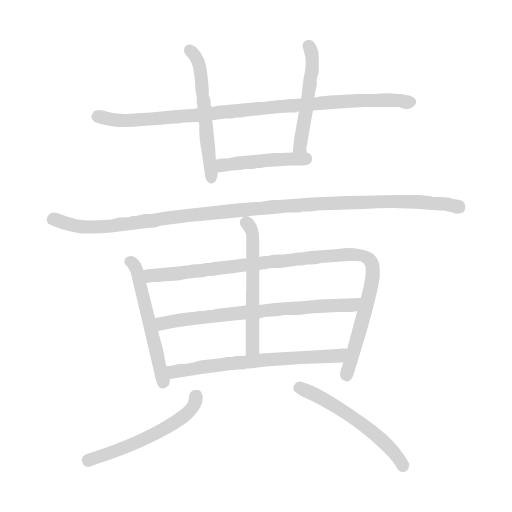
t = 0.00 s
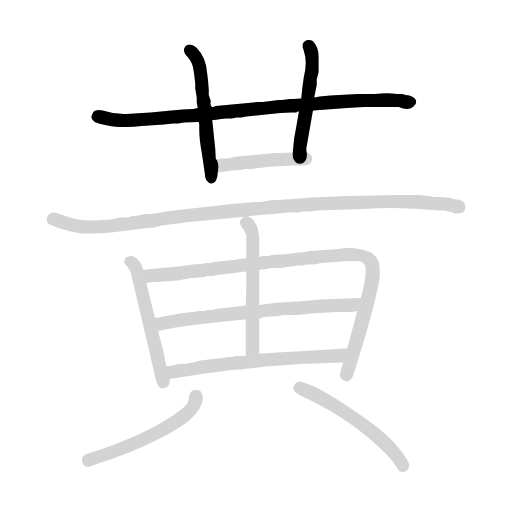
t = 1.94 s
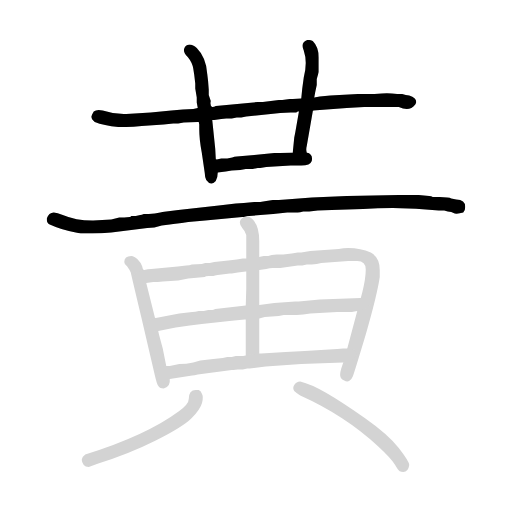
t = 3.88 s
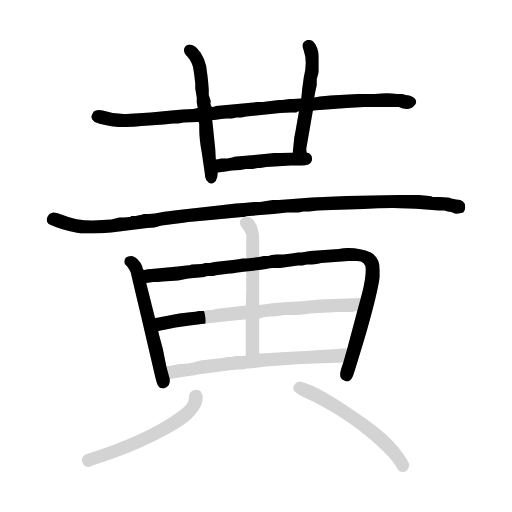
t = 5.82 s
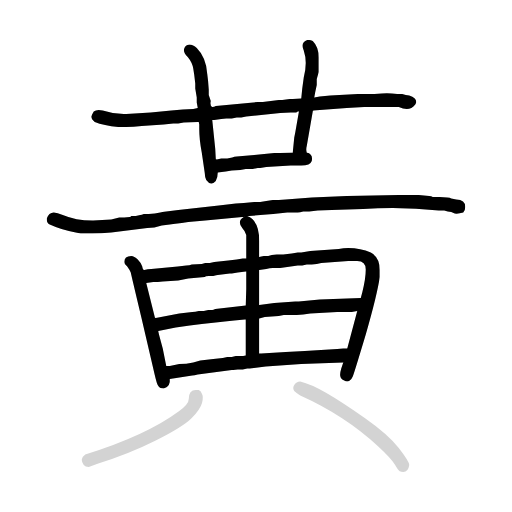
t = 7.76 s
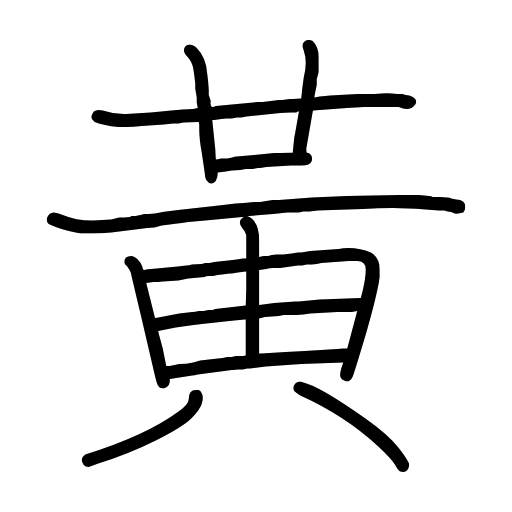
t = 9.70 s

The animated SVG that drew these frames (rendered in a browser with its animation timeline set to each time). Animation: 12 CSS @keyframes rules; one cycle of 9.70 s.

<svg xmlns="http://www.w3.org/2000/svg" version="1.1" viewBox="0 0 1024 1024">
  <g transform="scale(1.0, -1.0) translate(83.50, -846.00)">
    <style type="text/css">
      
        @keyframes keyframes0 {
          from {
            stroke: black;
            stroke-dashoffset: 888;
            stroke-width: 128;
          }
          74% {
            animation-timing-function: step-end;
            stroke: black;
            stroke-dashoffset: 0;
            stroke-width: 128;
          }
          to {
            stroke: black;
            stroke-width: 1024;
          }
        }
        #make-me-a-hanzi-animation-0 {
          animation: keyframes0 0.97265625s both;
          animation-delay: 0s;
          animation-timing-function: linear;
        }
      
        @keyframes keyframes1 {
          from {
            stroke: black;
            stroke-dashoffset: 520;
            stroke-width: 128;
          }
          63% {
            animation-timing-function: step-end;
            stroke: black;
            stroke-dashoffset: 0;
            stroke-width: 128;
          }
          to {
            stroke: black;
            stroke-width: 1024;
          }
        }
        #make-me-a-hanzi-animation-1 {
          animation: keyframes1 0.6731770833333334s both;
          animation-delay: 0.97265625s;
          animation-timing-function: linear;
        }
      
        @keyframes keyframes2 {
          from {
            stroke: black;
            stroke-dashoffset: 470;
            stroke-width: 128;
          }
          60% {
            animation-timing-function: step-end;
            stroke: black;
            stroke-dashoffset: 0;
            stroke-width: 128;
          }
          to {
            stroke: black;
            stroke-width: 1024;
          }
        }
        #make-me-a-hanzi-animation-2 {
          animation: keyframes2 0.6324869791666666s both;
          animation-delay: 1.6458333333333335s;
          animation-timing-function: linear;
        }
      
        @keyframes keyframes3 {
          from {
            stroke: black;
            stroke-dashoffset: 434;
            stroke-width: 128;
          }
          59% {
            animation-timing-function: step-end;
            stroke: black;
            stroke-dashoffset: 0;
            stroke-width: 128;
          }
          to {
            stroke: black;
            stroke-width: 1024;
          }
        }
        #make-me-a-hanzi-animation-3 {
          animation: keyframes3 0.6031901041666666s both;
          animation-delay: 2.2783203125s;
          animation-timing-function: linear;
        }
      
        @keyframes keyframes4 {
          from {
            stroke: black;
            stroke-dashoffset: 1076;
            stroke-width: 128;
          }
          78% {
            animation-timing-function: step-end;
            stroke: black;
            stroke-dashoffset: 0;
            stroke-width: 128;
          }
          to {
            stroke: black;
            stroke-width: 1024;
          }
        }
        #make-me-a-hanzi-animation-4 {
          animation: keyframes4 1.1256510416666667s both;
          animation-delay: 2.8815104166666665s;
          animation-timing-function: linear;
        }
      
        @keyframes keyframes5 {
          from {
            stroke: black;
            stroke-dashoffset: 509;
            stroke-width: 128;
          }
          62% {
            animation-timing-function: step-end;
            stroke: black;
            stroke-dashoffset: 0;
            stroke-width: 128;
          }
          to {
            stroke: black;
            stroke-width: 1024;
          }
        }
        #make-me-a-hanzi-animation-5 {
          animation: keyframes5 0.6642252604166666s both;
          animation-delay: 4.007161458333333s;
          animation-timing-function: linear;
        }
      
        @keyframes keyframes6 {
          from {
            stroke: black;
            stroke-dashoffset: 944;
            stroke-width: 128;
          }
          75% {
            animation-timing-function: step-end;
            stroke: black;
            stroke-dashoffset: 0;
            stroke-width: 128;
          }
          to {
            stroke: black;
            stroke-width: 1024;
          }
        }
        #make-me-a-hanzi-animation-6 {
          animation: keyframes6 1.0182291666666667s both;
          animation-delay: 4.67138671875s;
          animation-timing-function: linear;
        }
      
        @keyframes keyframes7 {
          from {
            stroke: black;
            stroke-dashoffset: 658;
            stroke-width: 128;
          }
          68% {
            animation-timing-function: step-end;
            stroke: black;
            stroke-dashoffset: 0;
            stroke-width: 128;
          }
          to {
            stroke: black;
            stroke-width: 1024;
          }
        }
        #make-me-a-hanzi-animation-7 {
          animation: keyframes7 0.7854817708333334s both;
          animation-delay: 5.689615885416667s;
          animation-timing-function: linear;
        }
      
        @keyframes keyframes8 {
          from {
            stroke: black;
            stroke-dashoffset: 521;
            stroke-width: 128;
          }
          63% {
            animation-timing-function: step-end;
            stroke: black;
            stroke-dashoffset: 0;
            stroke-width: 128;
          }
          to {
            stroke: black;
            stroke-width: 1024;
          }
        }
        #make-me-a-hanzi-animation-8 {
          animation: keyframes8 0.6739908854166666s both;
          animation-delay: 6.47509765625s;
          animation-timing-function: linear;
        }
      
        @keyframes keyframes9 {
          from {
            stroke: black;
            stroke-dashoffset: 614;
            stroke-width: 128;
          }
          67% {
            animation-timing-function: step-end;
            stroke: black;
            stroke-dashoffset: 0;
            stroke-width: 128;
          }
          to {
            stroke: black;
            stroke-width: 1024;
          }
        }
        #make-me-a-hanzi-animation-9 {
          animation: keyframes9 0.7496744791666666s both;
          animation-delay: 7.149088541666667s;
          animation-timing-function: linear;
        }
      
        @keyframes keyframes10 {
          from {
            stroke: black;
            stroke-dashoffset: 519;
            stroke-width: 128;
          }
          63% {
            animation-timing-function: step-end;
            stroke: black;
            stroke-dashoffset: 0;
            stroke-width: 128;
          }
          to {
            stroke: black;
            stroke-width: 1024;
          }
        }
        #make-me-a-hanzi-animation-10 {
          animation: keyframes10 0.67236328125s both;
          animation-delay: 7.898763020833334s;
          animation-timing-function: linear;
        }
      
        @keyframes keyframes11 {
          from {
            stroke: black;
            stroke-dashoffset: 522;
            stroke-width: 128;
          }
          63% {
            animation-timing-function: step-end;
            stroke: black;
            stroke-dashoffset: 0;
            stroke-width: 128;
          }
          to {
            stroke: black;
            stroke-width: 1024;
          }
        }
        #make-me-a-hanzi-animation-11 {
          animation: keyframes11 0.6748046875s both;
          animation-delay: 8.571126302083334s;
          animation-timing-function: linear;
        }
      
    </style>
    
      <path d="M 200 594 L 244 597 L 263 599 L 268 599 L 273 599 L 284 601 L 312 602 L 314 602 L 341 606 L 345 606 L 359 608 L 369 609 L 380 609 L 390 611 L 399 611 L 409 613 L 477 620 L 498 621 Q 502 621 509 621 L 512 623 L 543 625 L 610 630 L 645 632 Q 662 632 679.5 632 Q 697 632 714 632 Q 723 628 730 628 Q 740 628 747 637 Q 749 641 749 642 Q 749 651 735 655 Q 728 656 721 658 L 711 658 Q 695 660 680 659 Q 665 658 652 658 L 632 658 L 577 655 L 556 653 L 545 651 L 519 649 L 502 648 L 496 648 L 481 646 L 474 646 L 442 642 Q 437 642 432 642 L 348 634 Q 345 632 341 632 L 312 630 L 303 628 L 282 627 L 259 625 L 218 621 L 169 618 Q 165 618 164 618 Q 143 618 122 625 Q 110 628 104 623 Q 101 618 99 613 Q 99 608 106 602 Q 124 595 153 592 Q 160 592 169 592 Q 183 592 200 594 Z" fill="lightgray" />
    
      <path d="M 314 602 L 315 597 L 315 588 Q 315 567 320 541 L 326 500 Q 326 493 329 486 Q 338 473 348 484 Q 352 491 352 501 C 354 515 354 515 350 527 Q 348 526 348 529 L 347 548 L 341 606 C 338 636 344 625 341 632 Q 336 634 338 644 L 334 656 L 334 667 Q 333 684 331 698 Q 329 731 310 750 Q 303 757 295 757 Q 287 756 285 749 Q 282 742 292 732 Q 301 721 303 709 L 305 696 L 307 679 L 307 669 L 310 651 Q 310 644 310 641 L 312 630 L 314 602 Z" fill="lightgray" />
    
      <path d="M 530 541 Q 528 547 530 554 L 542 623 Q 542 625 543 625 C 551 654 540 621 545 651 L 547 662 L 550 676 L 550 688 L 554 702 L 554 731 Q 554 752 542 764 Q 538 766 535 766 Q 533 766 531 766 Q 517 761 524 745 Q 528 733 528 720 Q 528 707 524 691 L 521 669 L 519 649 L 514 621 L 507 581 L 505 571 L 502 541 C 499 511 534 511 530 541 Z" fill="lightgray" />
    
      <path d="M 352 501 L 368 503 L 380 505 L 397 506 L 408 508 L 422 508 L 432 510 L 437 510 L 449 512 L 498 515 Q 500 515 514 515 Q 516 515 519 515 Q 537 515 540 524 Q 543 538 530 541 L 502 541 L 477 540 Q 472 540 465 540 L 425 536 L 390 533 Q 385 533 381 531 L 371 529 Q 364 529 359 529 L 350 527 C 321 520 322 497 352 501 Z" fill="lightgray" />
    
      <path d="M 103 405 L 101 405 Q 68 405 42 416 Q 31 421 24 421 Q 14 421 10 409 L 10 407 Q 10 400 16 397 Q 40 386 68 381 L 78 379 L 89 379 Q 94 379 101 379 Q 118 379 139 381 L 211 390 Q 225 390 240 395 L 256 397 L 263 398 L 280 400 L 293 402 L 327 405 L 401 412 L 404 412 L 411 414 L 415 414 L 463 418 L 491 421 L 512 421 Q 516 421 523 423 Q 531 423 535 423 L 552 425 L 580 426 L 643 428 Q 672 430 702 430 Q 749 430 794 425 L 805 425 L 812 423 Q 819 423 826 419 Q 833 418 843 421 Q 847 425 847 432 Q 847 447 829 447 L 819 449 Q 814 452 796 452 L 787 452 L 782 452 Q 779 454 775 454 L 754 456 Q 753 456 714 456 L 610 454 L 540 451 L 488 447 L 474 446 L 462 446 L 449 444 L 437 442 L 425 442 L 404 440 L 388 439 L 354 435 L 273 426 L 249 423 Q 247 423 237 421 L 226 419 L 214 418 L 204 418 Q 200 416 197 416 L 188 414 L 179 414 Q 178 412 176 412 L 165 411 L 155 411 L 139 407 L 103 405 Z" fill="lightgray" />
    
      <path d="M 205 306 Q 202 306 201 313 Q 199 320 192 327 Q 185 334 179 334 Q 165 334 165 322 Q 165 317 171 313 Q 176 306 178 301 Q 179 296 199 212 L 223 109 Q 230 78 232 76 Q 235 69 244 69 Q 258 73 256 88 L 249 114 L 242 149 Q 233 182 233 184 C 226 213 230 206 228 210 Q 226 210 226 212 L 209 280 C 202 309 209 300 205 306 Z" fill="lightgray" />
    
      <path d="M 409 329 L 408 329 L 402 329 L 390 327 L 373 325 L 345 322 L 336 320 L 327 320 L 320 318 L 300 317 Q 296 315 289 315 L 272 313 L 219 308 Q 212 308 205 306 C 175 302 179 277 209 280 L 223 282 L 232 282 L 242 283 L 273 285 L 293 289 L 326 292 Q 327 294 334 294 L 343 294 Q 350 296 352 296 L 376 299 L 380 299 L 392 301 L 408 303 L 409 303 L 435 306 L 449 308 Q 456 310 462 310 L 477 310 L 498 313 L 512 315 L 521 315 L 530 317 L 540 317 L 550 318 L 559 320 L 613 324 L 624 324 Q 627 324 631 324 Q 648 324 648 307 Q 648 289 641 261 L 638 250 L 631 224 L 611 149 L 603 121 L 599 109 Q 596 99 597 94 Q 598 88 605 85 Q 611 81 616 85 Q 620 88 622 93 Q 624 97 648 177 Q 671 257 676 292 Q 676 299 676 306 Q 676 331 658 341 Q 638 350 613 350 Q 603 350 594 348 L 537 344 L 519 341 Q 517 341 512 341 L 500 339 L 483 337 L 470 337 L 460 336 L 453 334 L 449 334 Q 446 334 444 334 Q 442 334 439 333 L 435 332 L 409 329 Z" fill="lightgray" />
    
      <path d="M 408 235 L 347 228 Q 343 226 341 226 L 333 226 L 324 224 L 314 224 Q 307 222 301 222 L 275 219 L 228 210 C 199 204 204 178 233 184 L 268 191 L 282 193 L 296 195 L 320 198 L 357 202 L 366 203 L 385 205 L 406 207 L 408 207 L 435 209 L 446 212 L 474 214 L 484 216 L 498 216 L 510 216 L 523 217 L 537 219 L 591 222 L 610 222 L 620 222 L 631 224 C 661 229 668 251 638 250 L 556 247 L 514 243 L 507 243 L 465 240 L 435 236 L 408 235 Z" fill="lightgray" />
    
      <path d="M 404 412 Q 390 404 401 390 Q 406 385 409 376 L 409 329 L 409 303 L 409 268 L 408 235 L 408 207 L 408 170 L 408 135 C 408 105 435 109 435 139 L 435 174 L 435 209 L 435 236 L 435 271 L 435 306 L 435 332 L 435 353 L 435 364 Q 435 405 411 414 C 408 416 408 416 404 412 Z" fill="lightgray" />
    
      <path d="M 256 88 L 301 95 Q 305 95 312 97 L 380 106 L 383 106 L 392 107 L 402 107 L 411 109 L 416 109 L 448 113 L 519 118 L 603 121 C 633 122 641 150 611 149 L 603 149 L 591 148 L 526 144 L 488 142 L 439 139 L 435 139 L 408 135 Q 402 134 399 134 L 388 134 L 380 132 L 371 132 L 362 130 L 343 128 L 317 125 L 303 121 Q 289 118 275 118 L 256 114 L 249 114 C 219 112 226 83 256 88 Z" fill="lightgray" />
    
      <path d="M 84 -84 Q 87 -88 94 -88 L 113 -81 Q 174 -62 228 -35 Q 282 -8 299.5 9.5 Q 317 27 320.5 40 Q 324 53 320 59 Q 319 64 314 66 Q 312 66 308 66 Q 294 66 294 48 Q 294 38 275 24 Q 209 -25 87 -63 Q 80 -68 80 -73.5 Q 80 -79 84 -84 Z" fill="lightgray" />
    
      <path d="M 505 64 Q 509 60 517 55 Q 606 15 672 -46 Q 700 -72 706.5 -83.5 Q 713 -95 716 -96.5 Q 719 -98 723 -98 Q 733 -98 735 -84 Q 735 -77 714 -50 Q 693 -23 646 10 Q 599 43 568.5 60.5 Q 538 78 517 83 Q 509 83 505 76 Q 503 73 503 70 Q 503 67 505 64 Z" fill="lightgray" />
    
    
      <clipPath id="make-me-a-hanzi-clip-0">
        <path d="M 200 594 L 244 597 L 263 599 L 268 599 L 273 599 L 284 601 L 312 602 L 314 602 L 341 606 L 345 606 L 359 608 L 369 609 L 380 609 L 390 611 L 399 611 L 409 613 L 477 620 L 498 621 Q 502 621 509 621 L 512 623 L 543 625 L 610 630 L 645 632 Q 662 632 679.5 632 Q 697 632 714 632 Q 723 628 730 628 Q 740 628 747 637 Q 749 641 749 642 Q 749 651 735 655 Q 728 656 721 658 L 711 658 Q 695 660 680 659 Q 665 658 652 658 L 632 658 L 577 655 L 556 653 L 545 651 L 519 649 L 502 648 L 496 648 L 481 646 L 474 646 L 442 642 Q 437 642 432 642 L 348 634 Q 345 632 341 632 L 312 630 L 303 628 L 282 627 L 259 625 L 218 621 L 169 618 Q 165 618 164 618 Q 143 618 122 625 Q 110 628 104 623 Q 101 618 99 613 Q 99 608 106 602 Q 124 595 153 592 Q 160 592 169 592 Q 183 592 200 594 Z" />
      </clipPath>
      <path clip-path="url(#make-me-a-hanzi-clip-0)" d="M 111 613 L 148 605 L 207 606 L 585 643 L 740 643" fill="none" id="make-me-a-hanzi-animation-0" stroke-dasharray="760 1520" stroke-linecap="round" />
    
      <clipPath id="make-me-a-hanzi-clip-1">
        <path d="M 314 602 L 315 597 L 315 588 Q 315 567 320 541 L 326 500 Q 326 493 329 486 Q 338 473 348 484 Q 352 491 352 501 C 354 515 354 515 350 527 Q 348 526 348 529 L 347 548 L 341 606 C 338 636 344 625 341 632 Q 336 634 338 644 L 334 656 L 334 667 Q 333 684 331 698 Q 329 731 310 750 Q 303 757 295 757 Q 287 756 285 749 Q 282 742 292 732 Q 301 721 303 709 L 305 696 L 307 679 L 307 669 L 310 651 Q 310 644 310 641 L 312 630 L 314 602 Z" />
      </clipPath>
      <path clip-path="url(#make-me-a-hanzi-clip-1)" d="M 295 746 L 311 728 L 320 689 L 339 490" fill="none" id="make-me-a-hanzi-animation-1" stroke-dasharray="392 784" stroke-linecap="round" />
    
      <clipPath id="make-me-a-hanzi-clip-2">
        <path d="M 530 541 Q 528 547 530 554 L 542 623 Q 542 625 543 625 C 551 654 540 621 545 651 L 547 662 L 550 676 L 550 688 L 554 702 L 554 731 Q 554 752 542 764 Q 538 766 535 766 Q 533 766 531 766 Q 517 761 524 745 Q 528 733 528 720 Q 528 707 524 691 L 521 669 L 519 649 L 514 621 L 507 581 L 505 571 L 502 541 C 499 511 534 511 530 541 Z" />
      </clipPath>
      <path clip-path="url(#make-me-a-hanzi-clip-2)" d="M 533 755 L 541 736 L 541 709 L 517 554 L 509 548" fill="none" id="make-me-a-hanzi-animation-2" stroke-dasharray="342 684" stroke-linecap="round" />
    
      <clipPath id="make-me-a-hanzi-clip-3">
        <path d="M 352 501 L 368 503 L 380 505 L 397 506 L 408 508 L 422 508 L 432 510 L 437 510 L 449 512 L 498 515 Q 500 515 514 515 Q 516 515 519 515 Q 537 515 540 524 Q 543 538 530 541 L 502 541 L 477 540 Q 472 540 465 540 L 425 536 L 390 533 Q 385 533 381 531 L 371 529 Q 364 529 359 529 L 350 527 C 321 520 322 497 352 501 Z" />
      </clipPath>
      <path clip-path="url(#make-me-a-hanzi-clip-3)" d="M 355 508 L 365 517 L 529 529" fill="none" id="make-me-a-hanzi-animation-3" stroke-dasharray="306 612" stroke-linecap="round" />
    
      <clipPath id="make-me-a-hanzi-clip-4">
        <path d="M 103 405 L 101 405 Q 68 405 42 416 Q 31 421 24 421 Q 14 421 10 409 L 10 407 Q 10 400 16 397 Q 40 386 68 381 L 78 379 L 89 379 Q 94 379 101 379 Q 118 379 139 381 L 211 390 Q 225 390 240 395 L 256 397 L 263 398 L 280 400 L 293 402 L 327 405 L 401 412 L 404 412 L 411 414 L 415 414 L 463 418 L 491 421 L 512 421 Q 516 421 523 423 Q 531 423 535 423 L 552 425 L 580 426 L 643 428 Q 672 430 702 430 Q 749 430 794 425 L 805 425 L 812 423 Q 819 423 826 419 Q 833 418 843 421 Q 847 425 847 432 Q 847 447 829 447 L 819 449 Q 814 452 796 452 L 787 452 L 782 452 Q 779 454 775 454 L 754 456 Q 753 456 714 456 L 610 454 L 540 451 L 488 447 L 474 446 L 462 446 L 449 444 L 437 442 L 425 442 L 404 440 L 388 439 L 354 435 L 273 426 L 249 423 Q 247 423 237 421 L 226 419 L 214 418 L 204 418 Q 200 416 197 416 L 188 414 L 179 414 Q 178 412 176 412 L 165 411 L 155 411 L 139 407 L 103 405 Z" />
      </clipPath>
      <path clip-path="url(#make-me-a-hanzi-clip-4)" d="M 22 408 L 64 395 L 118 392 L 295 416 L 534 438 L 725 444 L 836 430" fill="none" id="make-me-a-hanzi-animation-4" stroke-dasharray="948 1896" stroke-linecap="round" />
    
      <clipPath id="make-me-a-hanzi-clip-5">
        <path d="M 205 306 Q 202 306 201 313 Q 199 320 192 327 Q 185 334 179 334 Q 165 334 165 322 Q 165 317 171 313 Q 176 306 178 301 Q 179 296 199 212 L 223 109 Q 230 78 232 76 Q 235 69 244 69 Q 258 73 256 88 L 249 114 L 242 149 Q 233 182 233 184 C 226 213 230 206 228 210 Q 226 210 226 212 L 209 280 C 202 309 209 300 205 306 Z" />
      </clipPath>
      <path clip-path="url(#make-me-a-hanzi-clip-5)" d="M 176 323 L 192 302 L 243 81" fill="none" id="make-me-a-hanzi-animation-5" stroke-dasharray="381 762" stroke-linecap="round" />
    
      <clipPath id="make-me-a-hanzi-clip-6">
        <path d="M 409 329 L 408 329 L 402 329 L 390 327 L 373 325 L 345 322 L 336 320 L 327 320 L 320 318 L 300 317 Q 296 315 289 315 L 272 313 L 219 308 Q 212 308 205 306 C 175 302 179 277 209 280 L 223 282 L 232 282 L 242 283 L 273 285 L 293 289 L 326 292 Q 327 294 334 294 L 343 294 Q 350 296 352 296 L 376 299 L 380 299 L 392 301 L 408 303 L 409 303 L 435 306 L 449 308 Q 456 310 462 310 L 477 310 L 498 313 L 512 315 L 521 315 L 530 317 L 540 317 L 550 318 L 559 320 L 613 324 L 624 324 Q 627 324 631 324 Q 648 324 648 307 Q 648 289 641 261 L 638 250 L 631 224 L 611 149 L 603 121 L 599 109 Q 596 99 597 94 Q 598 88 605 85 Q 611 81 616 85 Q 620 88 622 93 Q 624 97 648 177 Q 671 257 676 292 Q 676 299 676 306 Q 676 331 658 341 Q 638 350 613 350 Q 603 350 594 348 L 537 344 L 519 341 Q 517 341 512 341 L 500 339 L 483 337 L 470 337 L 460 336 L 453 334 L 449 334 Q 446 334 444 334 Q 442 334 439 333 L 435 332 L 409 329 Z" />
      </clipPath>
      <path clip-path="url(#make-me-a-hanzi-clip-6)" d="M 213 301 L 220 295 L 249 296 L 559 334 L 620 338 L 647 333 L 662 312 L 660 280 L 610 96" fill="none" id="make-me-a-hanzi-animation-6" stroke-dasharray="816 1632" stroke-linecap="round" />
    
      <clipPath id="make-me-a-hanzi-clip-7">
        <path d="M 408 235 L 347 228 Q 343 226 341 226 L 333 226 L 324 224 L 314 224 Q 307 222 301 222 L 275 219 L 228 210 C 199 204 204 178 233 184 L 268 191 L 282 193 L 296 195 L 320 198 L 357 202 L 366 203 L 385 205 L 406 207 L 408 207 L 435 209 L 446 212 L 474 214 L 484 216 L 498 216 L 510 216 L 523 217 L 537 219 L 591 222 L 610 222 L 620 222 L 631 224 C 661 229 668 251 638 250 L 556 247 L 514 243 L 507 243 L 465 240 L 435 236 L 408 235 Z" />
      </clipPath>
      <path clip-path="url(#make-me-a-hanzi-clip-7)" d="M 238 192 L 244 200 L 269 206 L 487 230 L 615 235 L 631 245" fill="none" id="make-me-a-hanzi-animation-7" stroke-dasharray="530 1060" stroke-linecap="round" />
    
      <clipPath id="make-me-a-hanzi-clip-8">
        <path d="M 404 412 Q 390 404 401 390 Q 406 385 409 376 L 409 329 L 409 303 L 409 268 L 408 235 L 408 207 L 408 170 L 408 135 C 408 105 435 109 435 139 L 435 174 L 435 209 L 435 236 L 435 271 L 435 306 L 435 332 L 435 353 L 435 364 Q 435 405 411 414 C 408 416 408 416 404 412 Z" />
      </clipPath>
      <path clip-path="url(#make-me-a-hanzi-clip-8)" d="M 411 402 L 423 372 L 422 156 L 414 141" fill="none" id="make-me-a-hanzi-animation-8" stroke-dasharray="393 786" stroke-linecap="round" />
    
      <clipPath id="make-me-a-hanzi-clip-9">
        <path d="M 256 88 L 301 95 Q 305 95 312 97 L 380 106 L 383 106 L 392 107 L 402 107 L 411 109 L 416 109 L 448 113 L 519 118 L 603 121 C 633 122 641 150 611 149 L 603 149 L 591 148 L 526 144 L 488 142 L 439 139 L 435 139 L 408 135 Q 402 134 399 134 L 388 134 L 380 132 L 371 132 L 362 130 L 343 128 L 317 125 L 303 121 Q 289 118 275 118 L 256 114 L 249 114 C 219 112 226 83 256 88 Z" />
      </clipPath>
      <path clip-path="url(#make-me-a-hanzi-clip-9)" d="M 253 108 L 292 105 L 446 127 L 593 134 L 607 143" fill="none" id="make-me-a-hanzi-animation-9" stroke-dasharray="486 972" stroke-linecap="round" />
    
      <clipPath id="make-me-a-hanzi-clip-10">
        <path d="M 84 -84 Q 87 -88 94 -88 L 113 -81 Q 174 -62 228 -35 Q 282 -8 299.5 9.5 Q 317 27 320.5 40 Q 324 53 320 59 Q 319 64 314 66 Q 312 66 308 66 Q 294 66 294 48 Q 294 38 275 24 Q 209 -25 87 -63 Q 80 -68 80 -73.5 Q 80 -79 84 -84 Z" />
      </clipPath>
      <path clip-path="url(#make-me-a-hanzi-clip-10)" d="M 311 57 L 295 24 L 247 -12 L 161 -52 L 93 -75" fill="none" id="make-me-a-hanzi-animation-10" stroke-dasharray="391 782" stroke-linecap="round" />
    
      <clipPath id="make-me-a-hanzi-clip-11">
        <path d="M 505 64 Q 509 60 517 55 Q 606 15 672 -46 Q 700 -72 706.5 -83.5 Q 713 -95 716 -96.5 Q 719 -98 723 -98 Q 733 -98 735 -84 Q 735 -77 714 -50 Q 693 -23 646 10 Q 599 43 568.5 60.5 Q 538 78 517 83 Q 509 83 505 76 Q 503 73 503 70 Q 503 67 505 64 Z" />
      </clipPath>
      <path clip-path="url(#make-me-a-hanzi-clip-11)" d="M 513 70 L 555 53 L 647 -5 L 711 -65 L 722 -87" fill="none" id="make-me-a-hanzi-animation-11" stroke-dasharray="394 788" stroke-linecap="round" />
    
  </g>
</svg>
